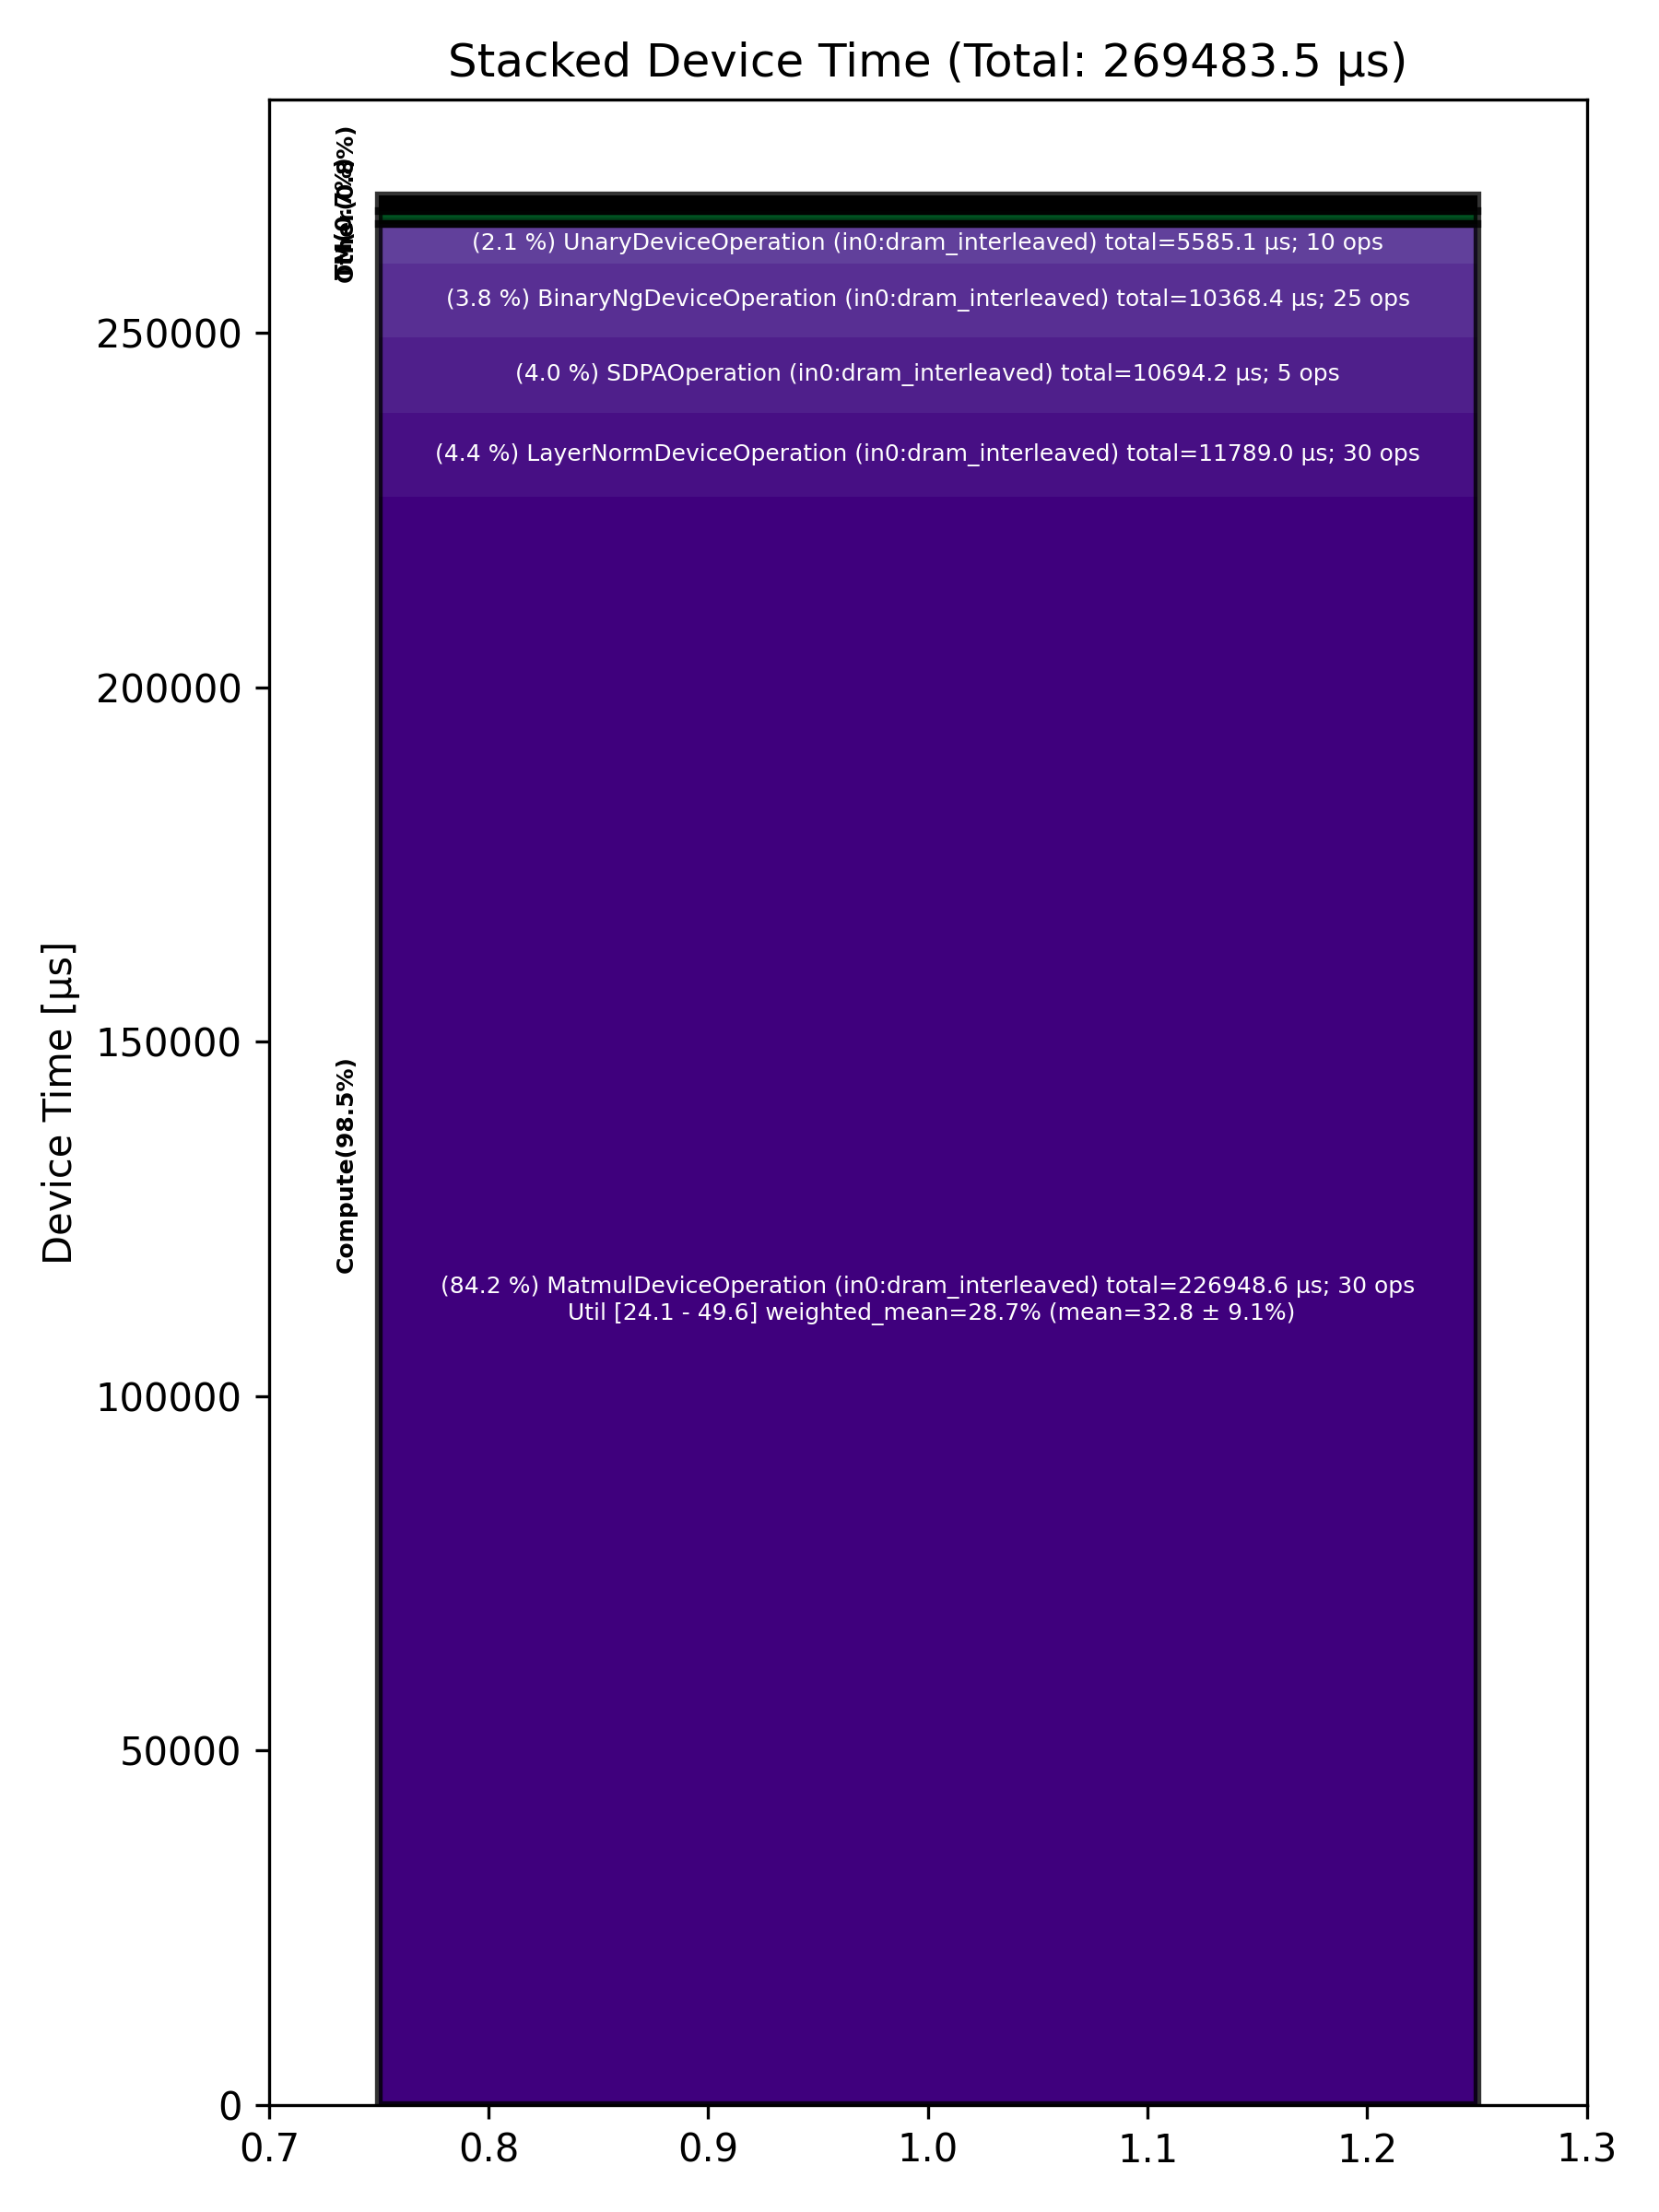

Values plotted in this chart, from the file beside it:
Total % [%], Op Code, Device Time Sum [μs], Op Count, Op Category, Min FLOPs [%], Max FLOPs [%], Mean FLOPs [%], Std FLOPs [%], Weighted Mean FLOPs [%]
84.22, MatmulDeviceOperation (in0:dram_interlea…, 226949, 30, Compute, 24.10, 49.61, 32.77, 9.14, 28.72
4.37, LayerNormDeviceOperation (in0:dram_inter…, 11789, 30, Compute, , , , , 
3.97, SDPAOperation (in0:dram_interleaved), 10694, 5, Compute, , , , , 
3.85, BinaryNgDeviceOperation (in0:dram_interl…, 10368, 25, Compute, , , , , 
2.07, UnaryDeviceOperation (in0:dram_interleav…, 5585, 10, Compute, , , , , 
0.78, RotaryEmbeddingHfDeviceOperation (in0:dr…, 2106, 10, Other, , , , , 
0.34, NLPConcatHeadsDeviceOperation (in0:dram_…, 908.5, 5, TM, , , , , 
0.34, NlpCreateHeadsDeviceOperation (in0:dram_…, 908.5, 5, TM, , , , , 
0.04, PagedFillCacheDeviceOperation (in0:dram_…, 113.5, 10, Other, , , , , 
0.02, SliceDeviceOperation (in0:dram_interleav…, 61.75, 15, TM, , , , , 
